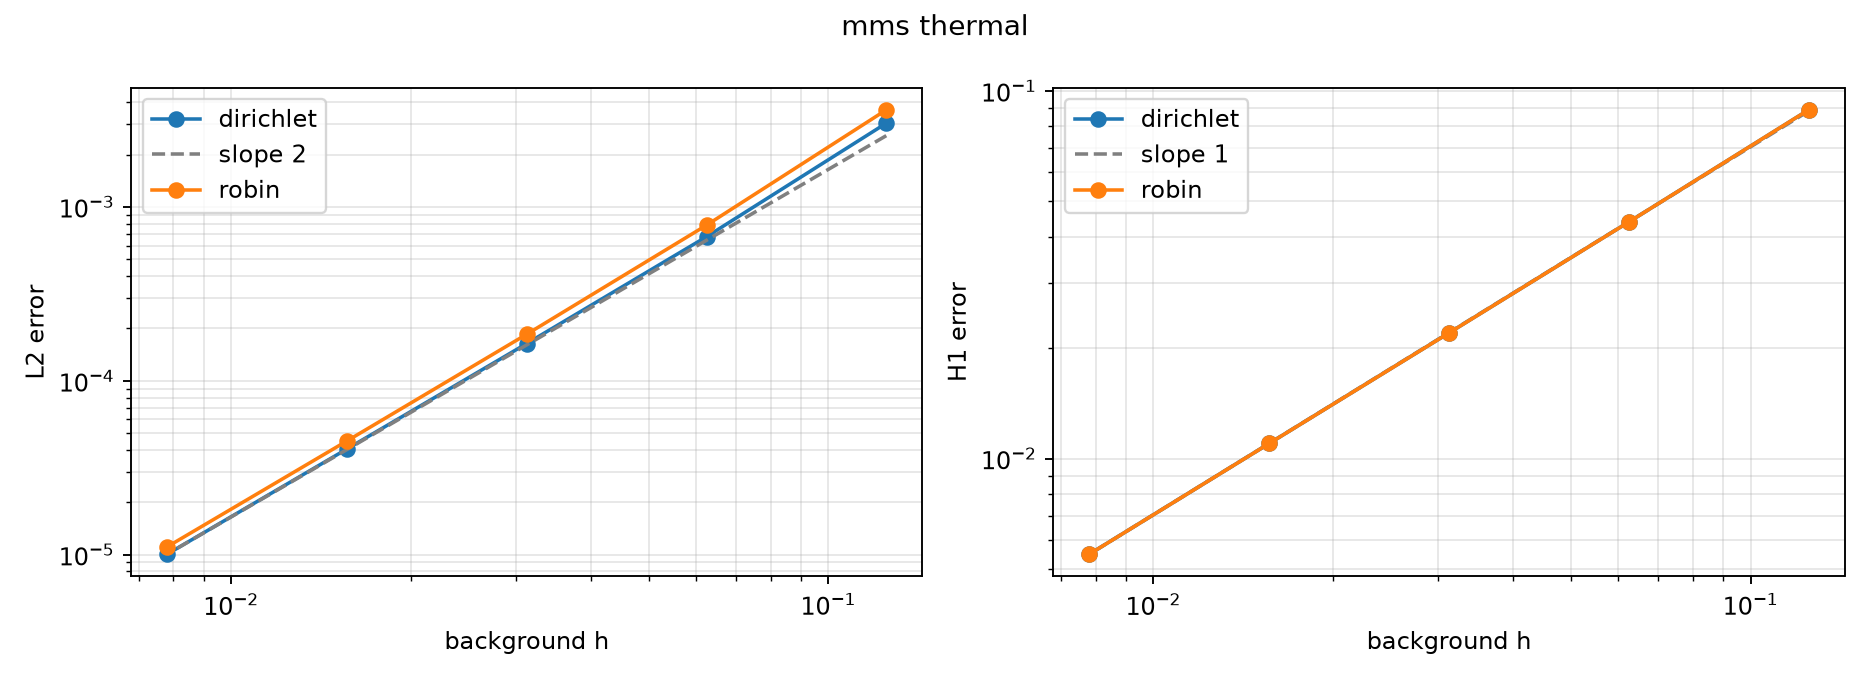

The file beside this chart, header and first rows:
N, h, variant, gamma_N, gamma_g, ndof, L2, H1, order_L2, order_H1, iterations, residual, status
8, 0.125, dirichlet, 20, 0.1, 62, 0.003035, 0.08869, 0, 0, 1, 2.453536895777239e-16, ok
16, 0.0625, dirichlet, 20, 0.1, 189, 0.0006741, 0.04398, 2.17, 1.012, 1, 2.949938204434979e-16, ok
32, 0.03125, dirichlet, 20, 0.1, 640, 0.0001637, 0.02197, 2.042, 1.001, 1, 5.041338327175427e-16, ok
64, 0.01562, dirichlet, 20, 0.1, 2352, 4.049711473068469e-05, 0.011, 2.015, 0.9979, 1, 5.980239822427094e-16, ok
128, 0.007812, dirichlet, 20, 0.1, 9003, 1.004834231613329e-05, 0.005502, 2.011, 0.9994, 1, 8.787372904211639e-16, ok
8, 0.125, robin, 20, 0.1, 62, 0.00362, 0.08871, 0, 0, 1, 2.87749365166965e-16, ok
16, 0.0625, robin, 20, 0.1, 189, 0.0007854, 0.04397, 2.204, 1.013, 1, 2.895639906440856e-16, ok
32, 0.03125, robin, 20, 0.1, 640, 0.0001852, 0.02196, 2.085, 1.002, 1, 4.403461391940814e-16, ok
64, 0.01562, robin, 20, 0.1, 2352, 4.503246347966597e-05, 0.011, 2.04, 0.9978, 1, 6.209415941114751e-16, ok
128, 0.007812, robin, 20, 0.1, 9003, 1.10738852272073e-05, 0.005501, 2.024, 0.9993, 1, 7.74526714525079e-16, ok
